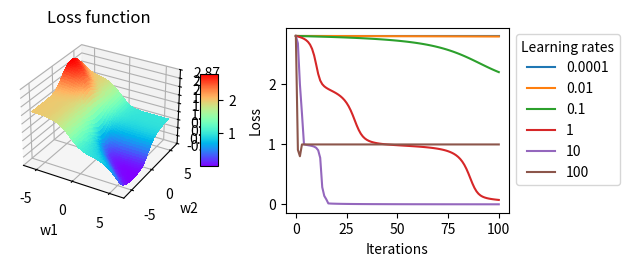

Source code (Python):
from mpl_toolkits.mplot3d import Axes3D
import matplotlib.pyplot as plt
from matplotlib import cm
from matplotlib.ticker import LinearLocator, FormatStrFormatter
import numpy as np


# Takes a 1x2 weight matrix and a 1x2 datapoint
# Returns a activation number
def sigmoid(w,x):
    return 1/(1+np.exp(-x*w.T))

# Takes a 1x2 weight matrix and a 1x2 datapoint
# Returns a activation number
def sigmoid_der(w,x):
    return sigmoid(w,x)*(1-sigmoid(w,x))

# Takes a 1x2 weight matrix
# Returns a loss
def loss(w):
    x1 = np.matrix("1 0");
    x2 = np.matrix("0 1");
    x3 = np.matrix("1 1");
    return (sigmoid(w, x1) - 1)**2 + (sigmoid(w, x2))**2 + (sigmoid(w, x3) - 1)**2

# Takes a 1x2 weight matrix
# Returns a 1x2 gradient matrix
def loss_der(w):
    x1 = np.matrix("1 0");
    x2 = np.matrix("0 1");
    x3 = np.matrix("1 1");
    return np.matrix(str(2*(sigmoid(w,x1)-1)*sigmoid_der(w,x1) + 2*(sigmoid(w,x3)-1)*sigmoid_der(w,x3)) + " " +
            str(2*sigmoid(w,x2)*sigmoid_der(w,x2) + 2*(sigmoid(w,x3)-1)*sigmoid_der(w,x3)))

# Takes a 1x2 weight matrix and a learning rate eta
# Returns a new 1x2 weight matrix
def update_rule(w, eta):
    return (w - loss_der(w)*eta)

# Takes a 1x2 weight matrix, a learning rate eta and number of iterations
# Returns a new 1x2 weight matrix
def grad_decent(w_init, eta, num_iterations, history=False):
    if(history):
        w = [ w_init.copy() ]
        for i in range(num_iterations):
            w.append(update_rule(w[-1], eta))
        return w

    w_current = w_init.copy()
    for i in range(num_iterations):
        w_current = update_rule(w_current, eta)
    return w_current


# L1
# From plot I see that [-6, 3] are shit initial weights
shit_weights = np.matrix("-6 3")

init_weights = shit_weights
etas = [0.0001, 0.01, 0.1, 1, 10, 100]
iterations = 100
results = {}

for eta in etas:
    print("Learning rate:", eta)
    results[eta] = grad_decent(init_weights, eta, iterations, history=True)
    for it in range(0, iterations+5, 5):
        print("Iterations: {:-2d} Weights: {:30} Loss: {}".format(it, str(results[eta][it]), str(loss(results[eta][it]).A[0][0])))



# ===================
# PLOTTING
# ===================
fig = plt.figure(1)


# ===================
# SUBPLOT 1 - Loss function
# ===================
ax = fig.add_subplot(2,2,1, projection='3d')
ax.set_title("Loss function")

# Make data.
X = np.arange(-6, 6.25, 0.25)
Y = np.arange(-6, 6.25, 0.25)
X, Y = np.meshgrid(X, Y)
zs = np.array([loss(np.matrix(str(x) + "," + str(y))) for x,y in zip(np.ravel(X), np.ravel(Y))])
Z = zs.reshape(X.shape)

# Plot the surface.
surf = ax.plot_surface(X, Y, Z, cmap=cm.rainbow,
                       linewidth=0, antialiased=False)

# Customize the axis.
ax.zaxis.set_major_locator(LinearLocator(10))
ax.zaxis.set_major_formatter(FormatStrFormatter('%.02f'))
ax.set_xlabel("w1")
ax.set_ylabel("w2")

# Add a color bar which maps values to colors.
fig.colorbar(surf, shrink=0.5, aspect=5)

# ===================
# SUBPLOT 2 - Loss for each learningreate over iterations
# ===================

ax = fig.add_subplot(2,2,2)
ax.set_xlabel("Iterations")
ax.set_ylabel("Loss")

for eta in etas:
    ax.plot([loss(result).A[0][0] for result in results[eta]])
ax.legend([str(eta) for eta in etas], title="Learning rates", bbox_to_anchor=(1,1))

fig.tight_layout()

# Save plots to file
fig.savefig('plots.png', bbox_inches='tight')

plt.show()
